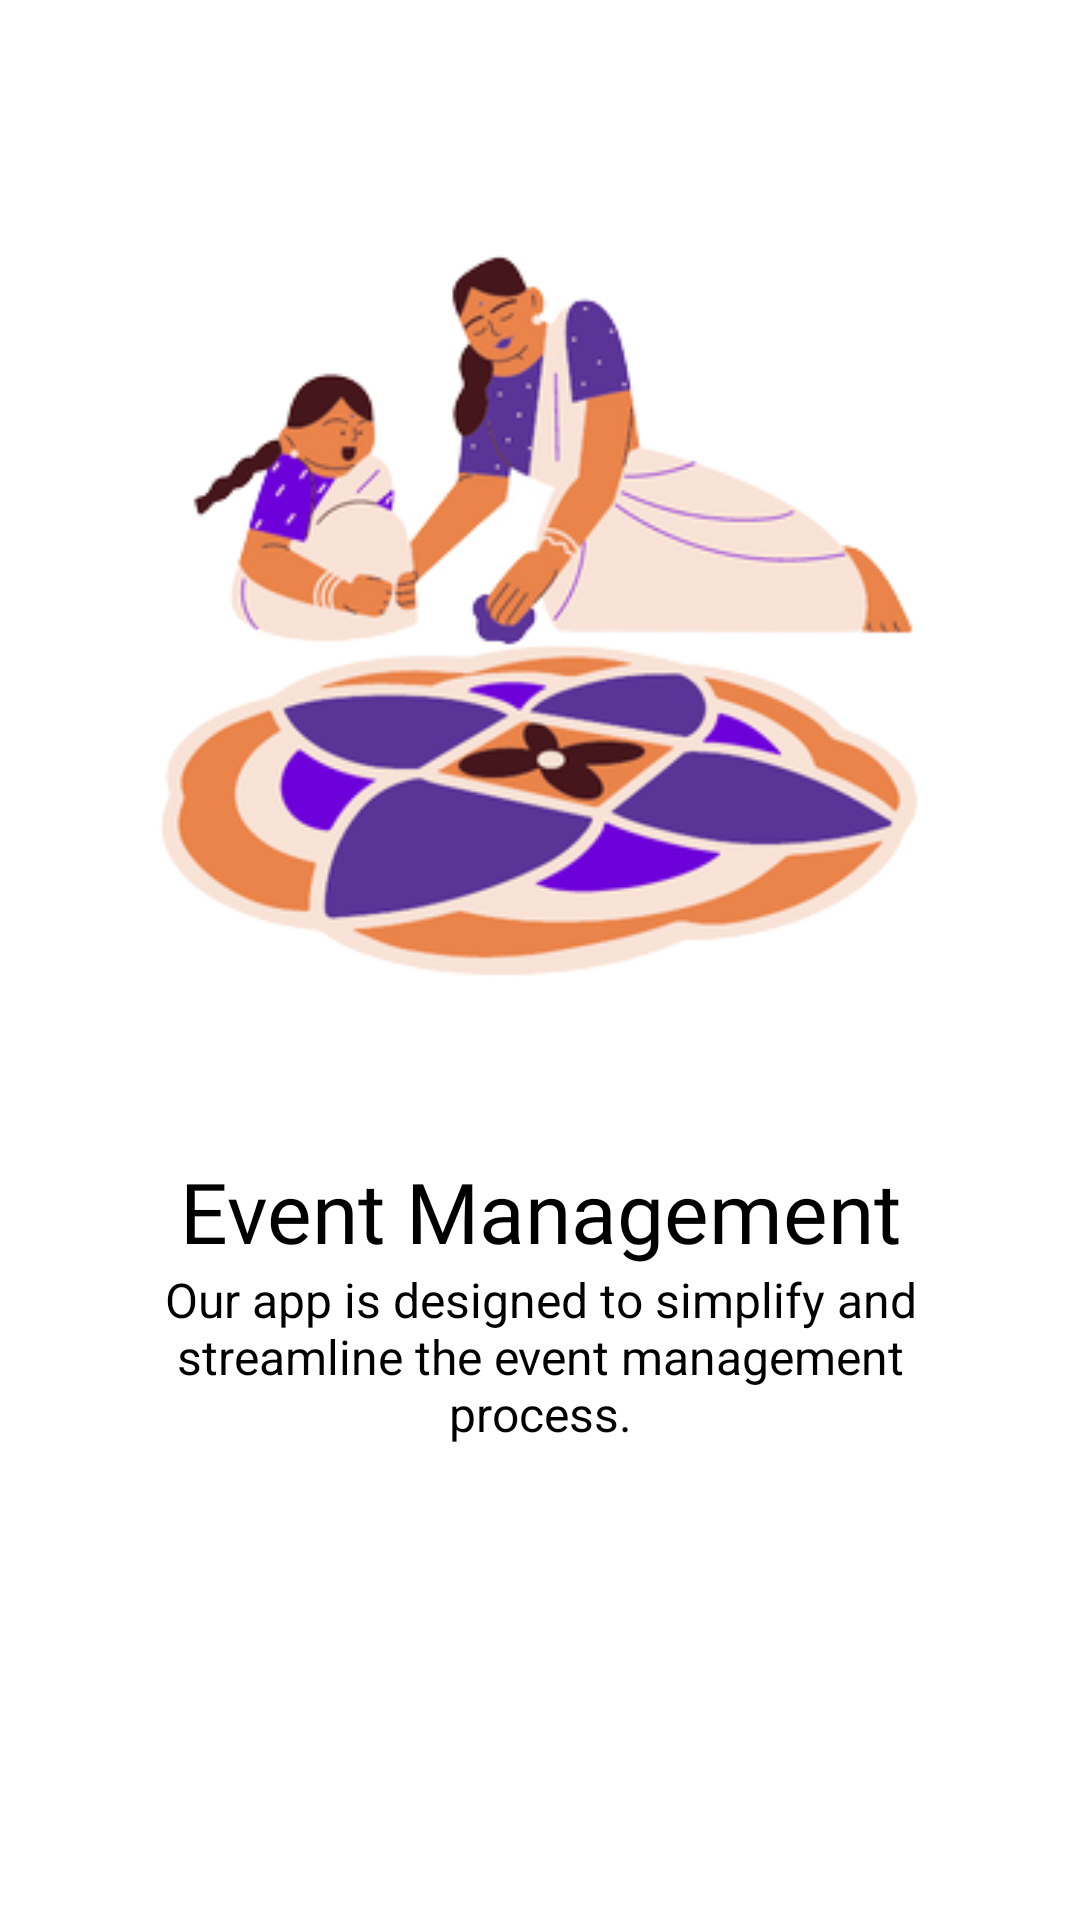

Reconstruct the res/layout file that produces this screen, plus the resources it refers to.
<!-- AndroidManifest.xml: application theme Theme.Fiesta -->
<!-- res/layout/slider_layout.xml -->
<?xml version="1.0" encoding="utf-8"?>
<LinearLayout xmlns:android="http://schemas.android.com/apk/res/android"
    android:layout_width="match_parent"
    android:layout_height="match_parent"
    xmlns:app="http://schemas.android.com/apk/res-auto"
    android:orientation="vertical"
    app:flow_horizontalAlign="center">

    <ImageView
        android:id="@+id/titleImage"
        android:layout_width="match_parent"
        android:layout_height="wrap_content"
        android:layout_marginTop="75dp"
        android:src="@drawable/image1"/>

    <TextView
        android:id="@+id/texttitle"
        android:layout_width="match_parent"
        android:textAlignment="center"
        android:layout_height="wrap_content"
        android:layout_marginTop="50dp"
        android:fontFamily="@font/poppins_bold"
        android:text="Event Management"
        android:textColor="@color/black"
        android:textSize="28dp" />

    <TextView
        android:id="@+id/textdeccription"
        android:layout_width="match_parent"
        android:layout_height="wrap_content"
        android:layout_marginHorizontal="30dp"
        android:text="Our app is designed to simplify and streamline the event management process."
        android:textAlignment="center"
        android:textColor="@color/black"
        android:textSize="16dp"/>

</LinearLayout>
<!-- resources referenced by this layout -->
<resources>
  <color name="black">#FF000000</color>
  <!-- drawable image1: png bitmap (drawable, 63791 bytes) -->
  <style name="Theme.Fiesta" parent="Theme.MaterialComponents.Light.NoActionBar">
          
          <item name="colorPrimary">@color/purple_500</item>
          <item name="colorPrimaryVariant">@color/purple_700</item>
          <item name="colorOnPrimary">@color/white</item>
          
          <item name="colorSecondary">@color/teal_200</item>
          <item name="colorSecondaryVariant">@color/teal_700</item>
          <item name="colorOnSecondary">#FFFFFF</item>
          
          <item name="android:statusBarColor">@color/app_font</item>
          
      </style>
  <color name="purple_500">#FF6200EE</color>
  <color name="purple_700">#FF3700B3</color>
  <color name="white">#FFFFFFFF</color>
  <color name="teal_200">#FF03DAC5</color>
  <color name="teal_700">#FF018786</color>
  <color name="app_font">#7000DF</color>
</resources>
